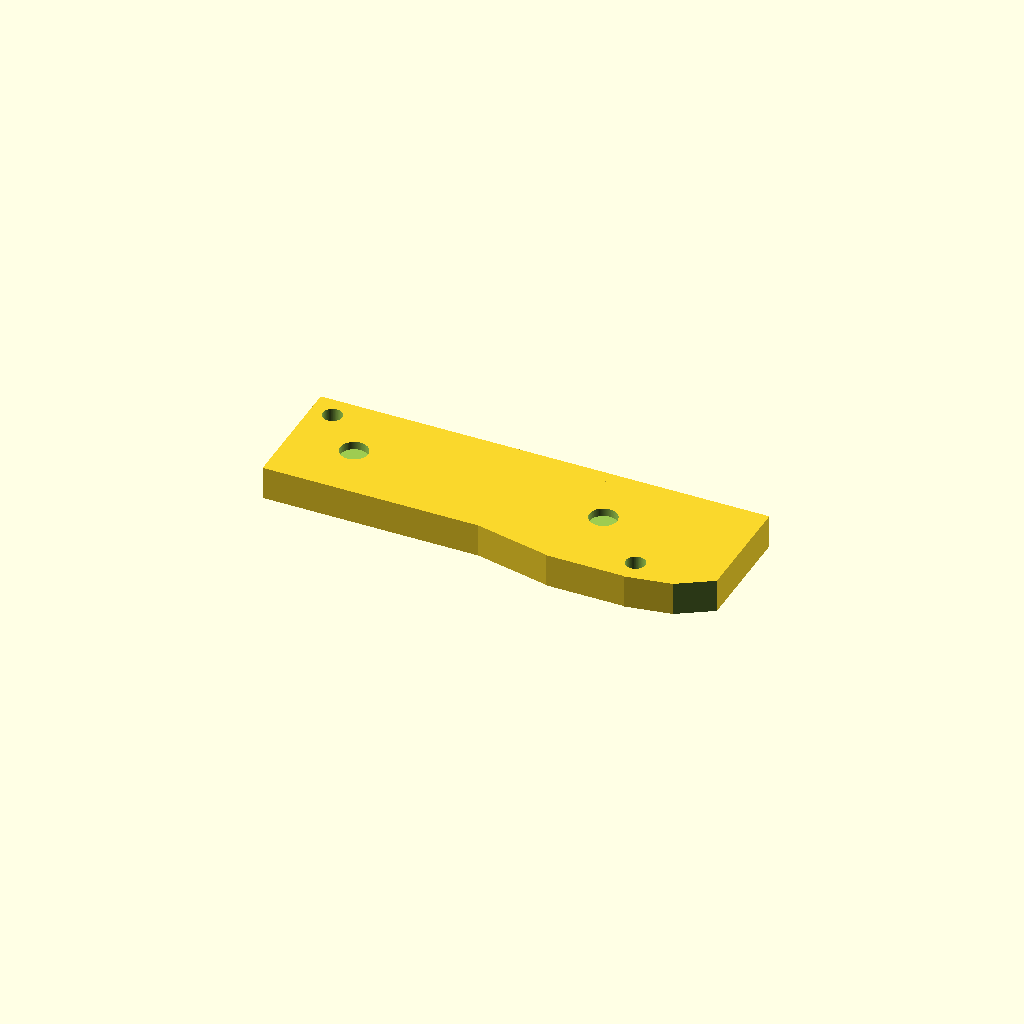
Cell 1: the model at its default parameters.
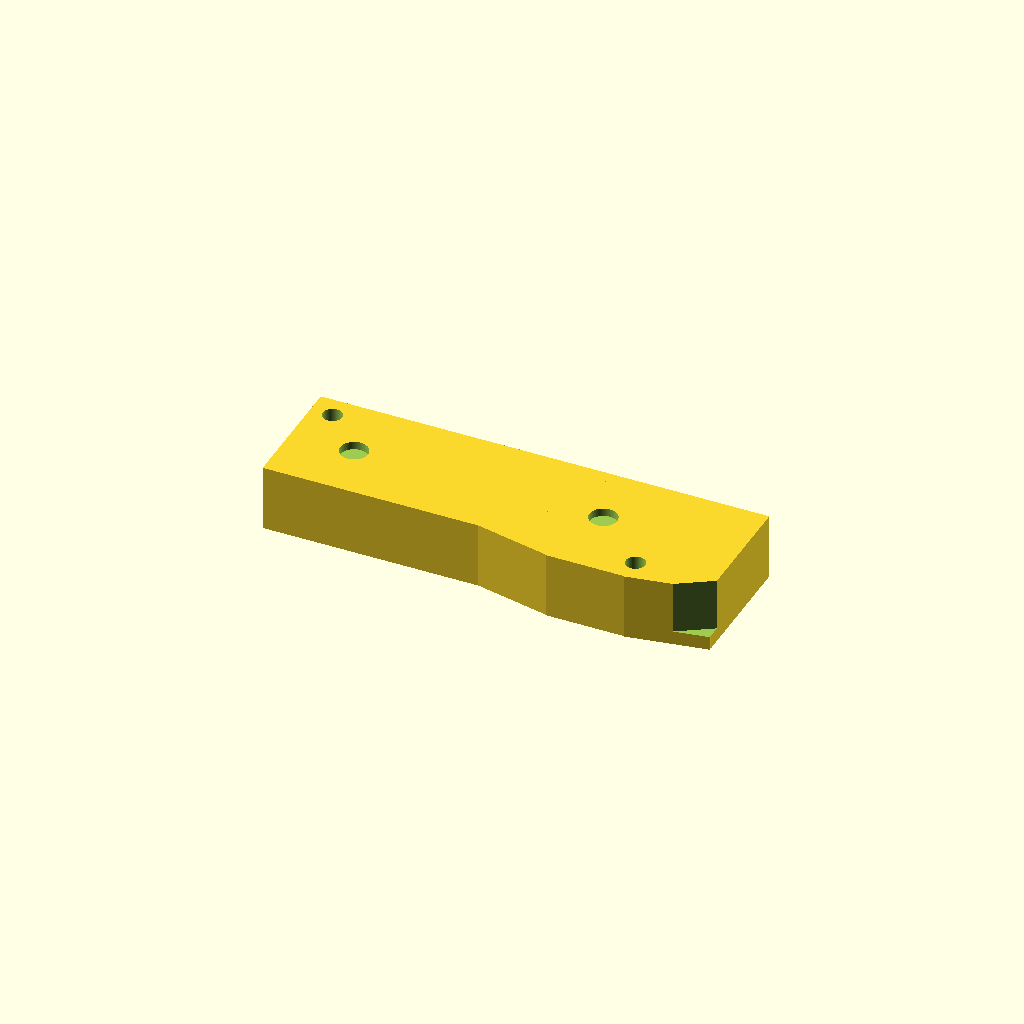
Cell 2 — Part_Thickness set to 24, the other parameters unchanged.
One fixed orthographic camera (rotation 55°, 0°, 25°; colour scheme Cornfield) for every cell.
OpenSCAD source file inputs/thingiverse/files/thing-1789102/files/Focus-ST-Pedal-Spacer.scad:
//This will increase the thickness of the part, in mm.
Part_Thickness = 12;

//This will change the raidus of the bolt holes, in mm.
Thread_Radius = 3.5;

rotate([180, 0, 0])union(){difference(){union(){difference(){union(){cube([162, 45, Part_Thickness]);
translate([105, -0, 0])cube([28.5, 51, Part_Thickness]);
translate([130, 31.5, 0])rotate([0,0, -10])cube([29, 20, Part_Thickness]);
translate([80, 25, 0])rotate([0,0, 12])cube([30, 20, Part_Thickness]);}


union(){translate([8, 8, -0.5])cylinder(r=Thread_Radius, h=20, $fn=100);
translate([133.5, 42.5, -0.5])cylinder(r=Thread_Radius, h=20, $fn=100);

translate([23, 23.5, -0.1])cylinder(r=5, h=3, $fn=100);
translate([113, 23.5, -0.1])cylinder(r=5, h=3, $fn=100);
translate([163, 40, -1])rotate([0, 0, 58])cube([5, 16, 20]);}}}

}}
Customizer parameters (derived from the source; name, type, default, range or options):
Part_Thickness: number, default 12
Thread_Radius: number, default 3.5
